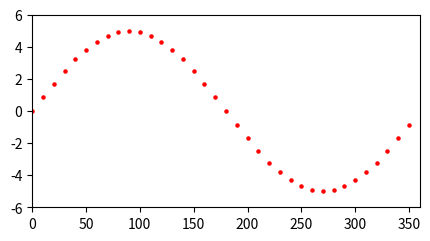

Source code (Python):
from matplotlib import pyplot as plt
import math

plt.figure(figsize=(5, 2.5))

plt.axis([0, 360, -6, 6])

for a in range(0, 360, 10):
    y = 5 * math.sin(a * math.pi / 180)

    print("a", a, "   y", y)

    plt.scatter(a, y, s=5, c="r")
    plt.pause(0.01)
plt.pause(10)
